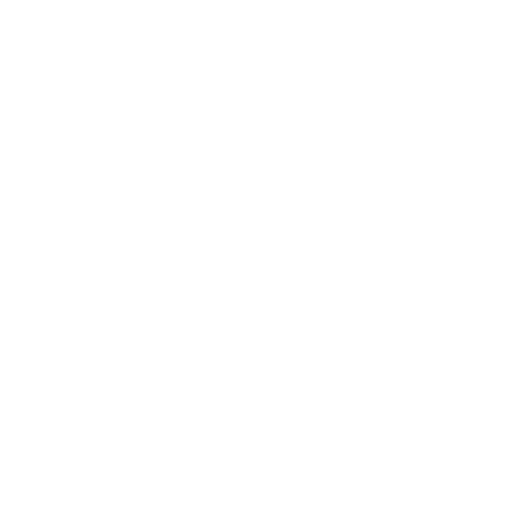
t = 0.00 s
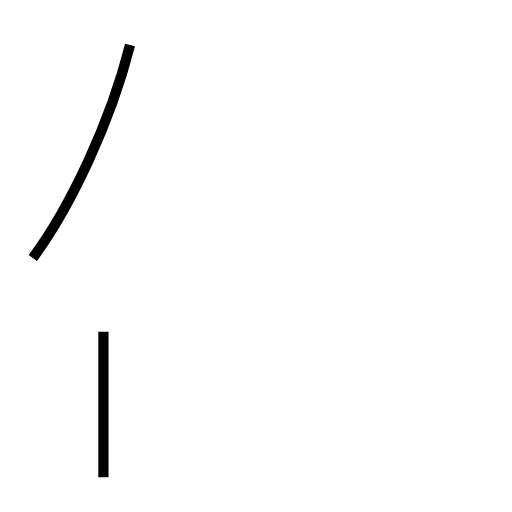
t = 1.12 s
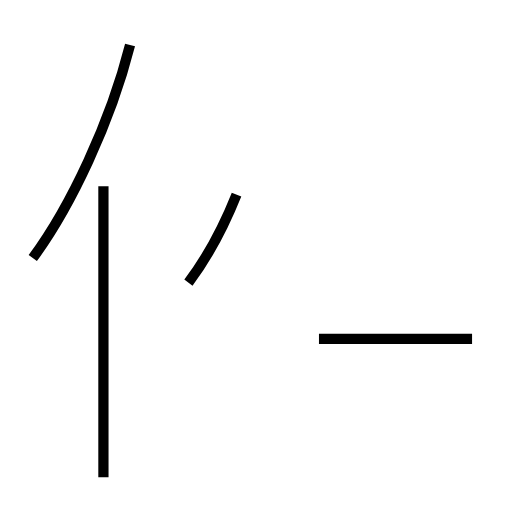
t = 2.29 s
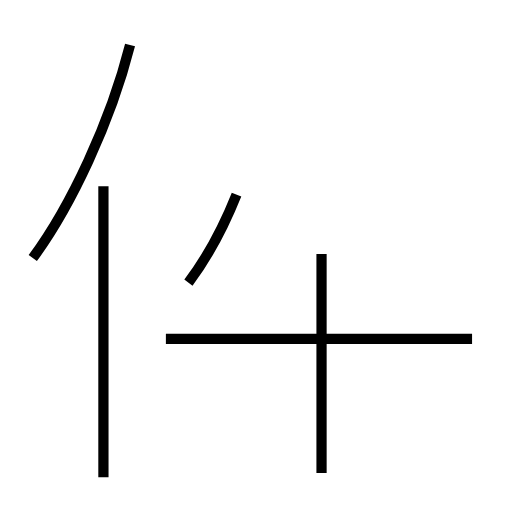
t = 3.38 s
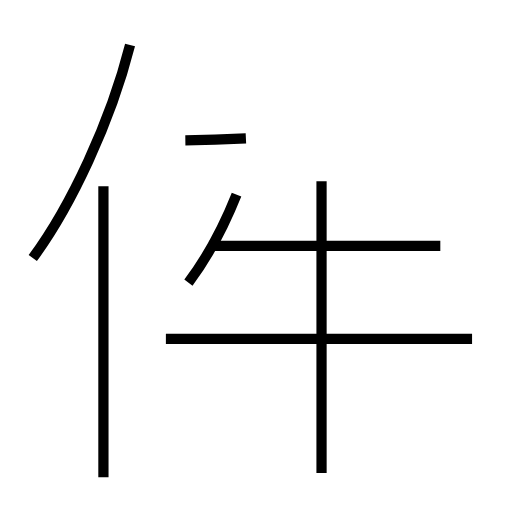
t = 4.44 s
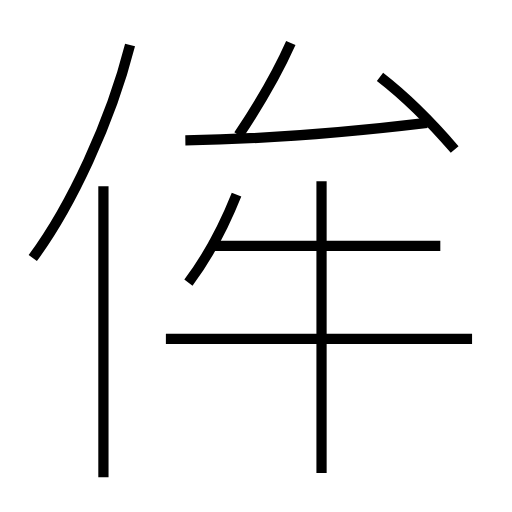
t = 5.59 s

The animated SVG that drew these frames (rendered in a browser with its animation timeline set to each time). Animation: 9 SMIL elements (animate=9); one cycle of 5.59 s.

<?xml version='1.0' encoding='utf-8'?>
<svg viewBox="0.0 -6.0 50.0 50.0" version="1.1" xmlns="http://www.w3.org/2000/svg"><rect x="-1000" y="-1000" width="2000" height="2000" stroke="white" fill="white" /><g style="fill:none;stroke:#000000;stroke-width:1"><path d="M 3.2 -18.8 C 6.9 -23.8 10.8 -32.1 12.7 -39.6 " transform="translate(0.0 38.0)" stroke-dasharray="22.98927850116117" stroke-dashoffset="22.98927850116117"><animate attributeName="stroke-dashoffset" from="22.98927850116117" to="0" dur="0.6896783550348351s" begin="0s" fill="freeze" /></path><path d="M 10.1 2.6 L 10.1 -25.8 " transform="translate(0.0 38.0)" stroke-dasharray="28.400000000000002" stroke-dashoffset="28.400000000000002"><animate attributeName="stroke-dashoffset" from="28.400000000000002" to="0" dur="0.852s" begin="0.6896783550348351s" fill="freeze" /></path><path d="M 18.4 -16.4 C 20.2 -18.8 21.9 -22.0 23.1 -25.0 " transform="translate(0.0 38.0)" stroke-dasharray="9.826498132999976" stroke-dashoffset="9.826498132999976"><animate attributeName="stroke-dashoffset" from="9.826498132999976" to="0" dur="0.2947949439899993s" begin="1.541678355034835s" fill="freeze" /></path><path d="M 46.1 -10.9 L 16.2 -10.9 " transform="translate(0.0 38.0)" stroke-dasharray="29.900000000000002" stroke-dashoffset="29.900000000000002"><animate attributeName="stroke-dashoffset" from="29.900000000000002" to="0" dur="0.897s" begin="1.8364732990248342s" fill="freeze" /></path><path d="M 31.4 2.2 L 31.4 -26.3 " transform="translate(0.0 38.0)" stroke-dasharray="28.5" stroke-dashoffset="28.5"><animate attributeName="stroke-dashoffset" from="28.5" to="0" dur="0.855s" begin="2.7334732990248343s" fill="freeze" /></path><path d="M 43.0 -20.0 L 20.4 -20.0 " transform="translate(0.0 38.0)" stroke-dasharray="22.6" stroke-dashoffset="22.6"><animate attributeName="stroke-dashoffset" from="22.6" to="0" dur="0.678s" begin="3.5884732990248343s" fill="freeze" /></path><path d="M 18.1 -30.3 C 25.9 -30.4 34.2 -31.1 41.7 -32.0 " transform="translate(0.0 38.0)" stroke-dasharray="23.67199430237749" stroke-dashoffset="23.67199430237749"><animate attributeName="stroke-dashoffset" from="23.67199430237749" to="0" dur="0.7101598290713247s" begin="4.266473299024835s" fill="freeze" /></path><path d="M 23.3 -30.8 C 25.1 -33.5 26.8 -36.2 28.4 -39.8 " transform="translate(0.0 38.0)" stroke-dasharray="10.358476798704517" stroke-dashoffset="10.358476798704517"><animate attributeName="stroke-dashoffset" from="10.358476798704517" to="0" dur="0.3107543039611355s" begin="4.976633128096159s" fill="freeze" /></path><path d="M 44.4 -29.4 C 42.0 -32.2 39.3 -34.8 37.1 -36.5" transform="translate(0.0 38.0)" stroke-dasharray="10.199289027925552" stroke-dashoffset="10.199289027925552"><animate attributeName="stroke-dashoffset" from="10.199289027925552" to="0" dur="0.30597867083776653s" begin="5.287387432057295s" fill="freeze" /></path></g></svg>
